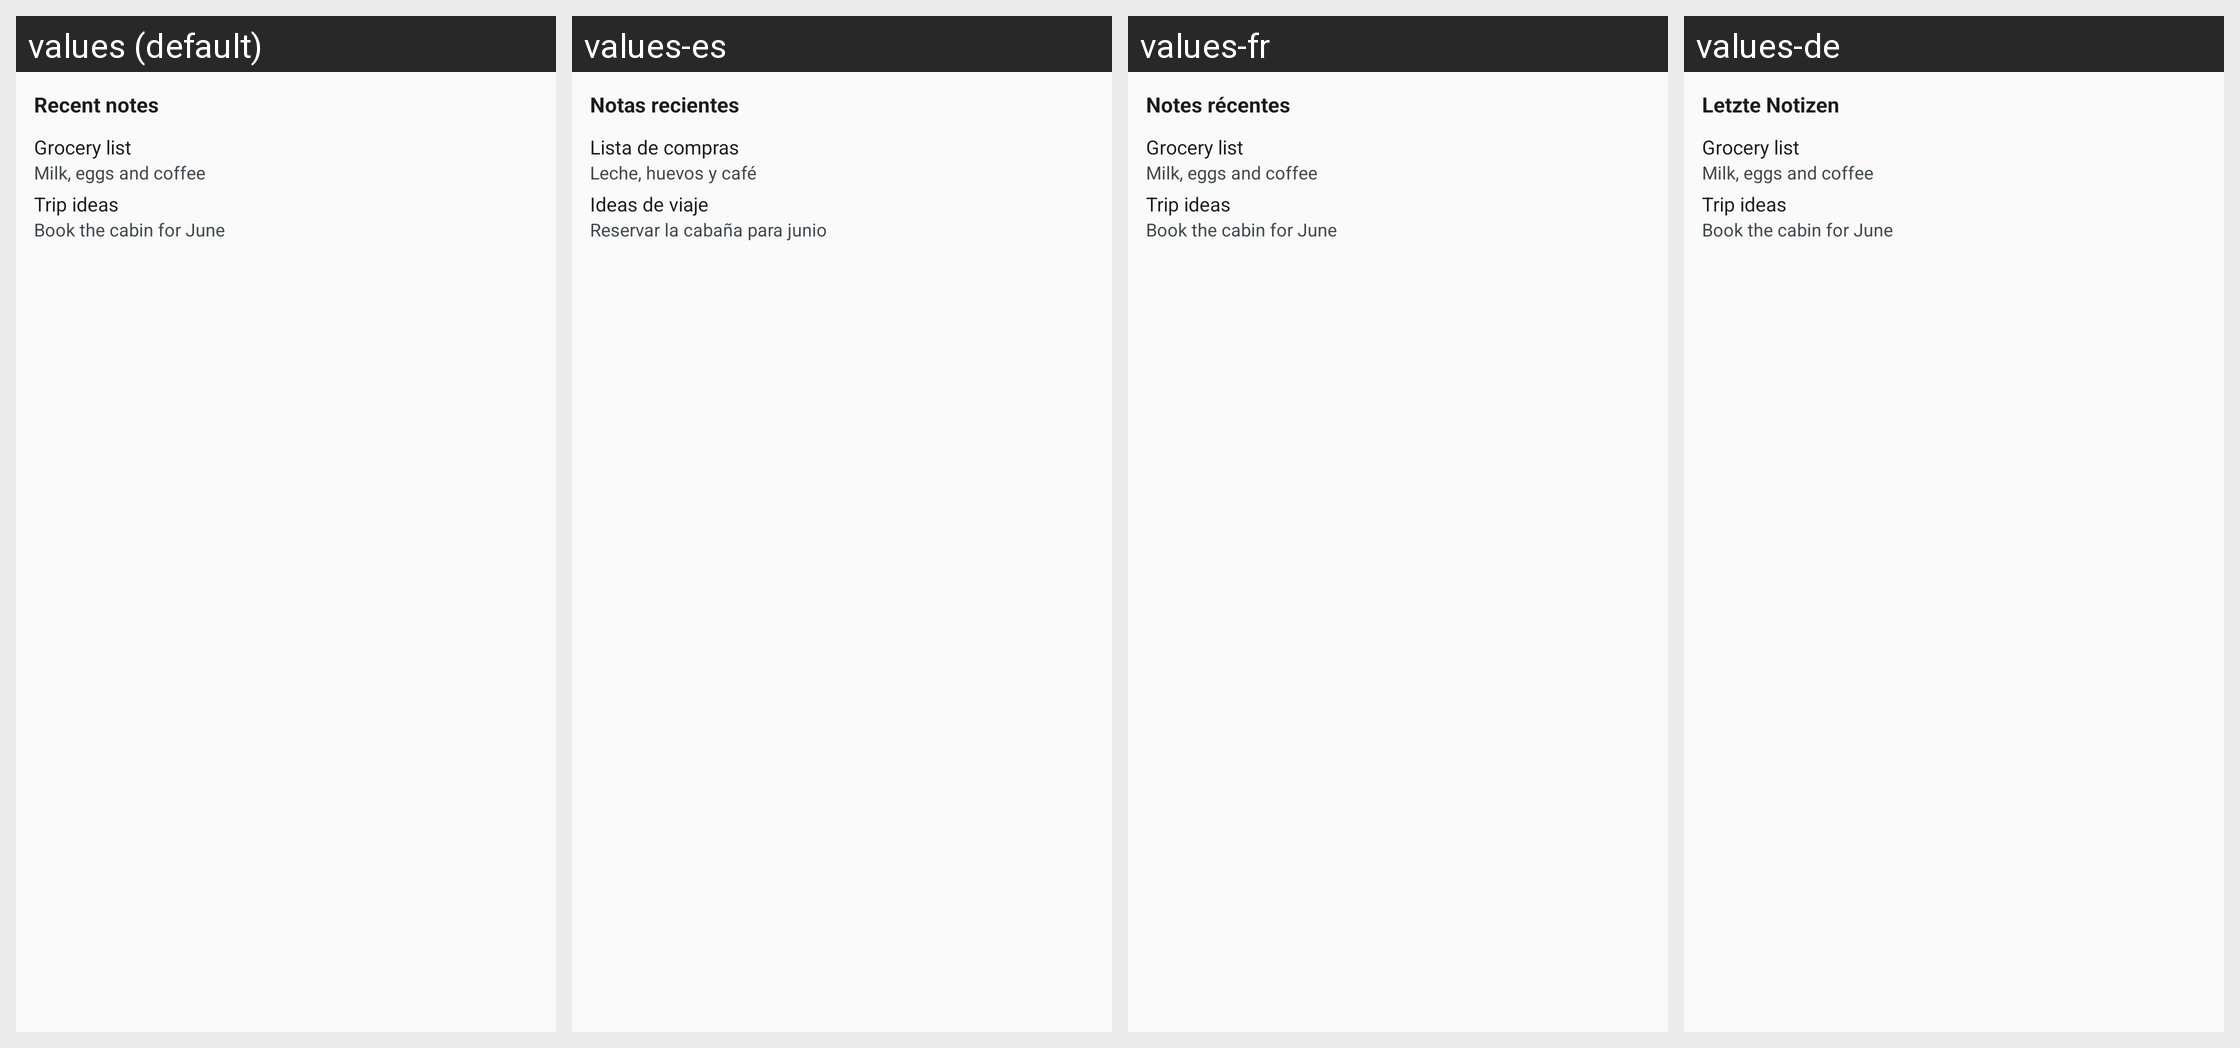

Strings drawn on this Android screen and how each of the app's shown locales translates them:
Android screen res/layout/widget_preview_notes.xml rendered under 4 locales, left to right: values (default), values-es, values-fr, values-de. Device: Nexus 5 (rendered at 1080×1920; each locale shown at half size, 540×960, under a caption strip naming it); theme Theme.Contacts.
Other locales in the repository, not shown: values-pt.
Strings drawn on this screen, with the default value and each locale's value (text and hints the layout hard-codes, and strings that could not be matched under every locale, appear in the picture but are not listed):

notes_widget_recent_title
  values: Recent notes
  values-es: Notas recientes
  values-fr: Notes récentes
  values-de: Letzte Notizen

widget_preview_note_1_title
  values: Grocery list
  values-es: Lista de compras
  values-fr: Grocery list  [not translated; the default value is used]
  values-de: Grocery list  [not translated; the default value is used]

widget_preview_note_1_body
  values: Milk, eggs and coffee
  values-es: Leche, huevos y café
  values-fr: Milk, eggs and coffee  [not translated; the default value is used]
  values-de: Milk, eggs and coffee  [not translated; the default value is used]

widget_preview_note_2_title
  values: Trip ideas
  values-es: Ideas de viaje
  values-fr: Trip ideas  [not translated; the default value is used]
  values-de: Trip ideas  [not translated; the default value is used]

widget_preview_note_2_body
  values: Book the cabin for June
  values-es: Reservar la cabaña para junio
  values-fr: Book the cabin for June  [not translated; the default value is used]
  values-de: Book the cabin for June  [not translated; the default value is used]
